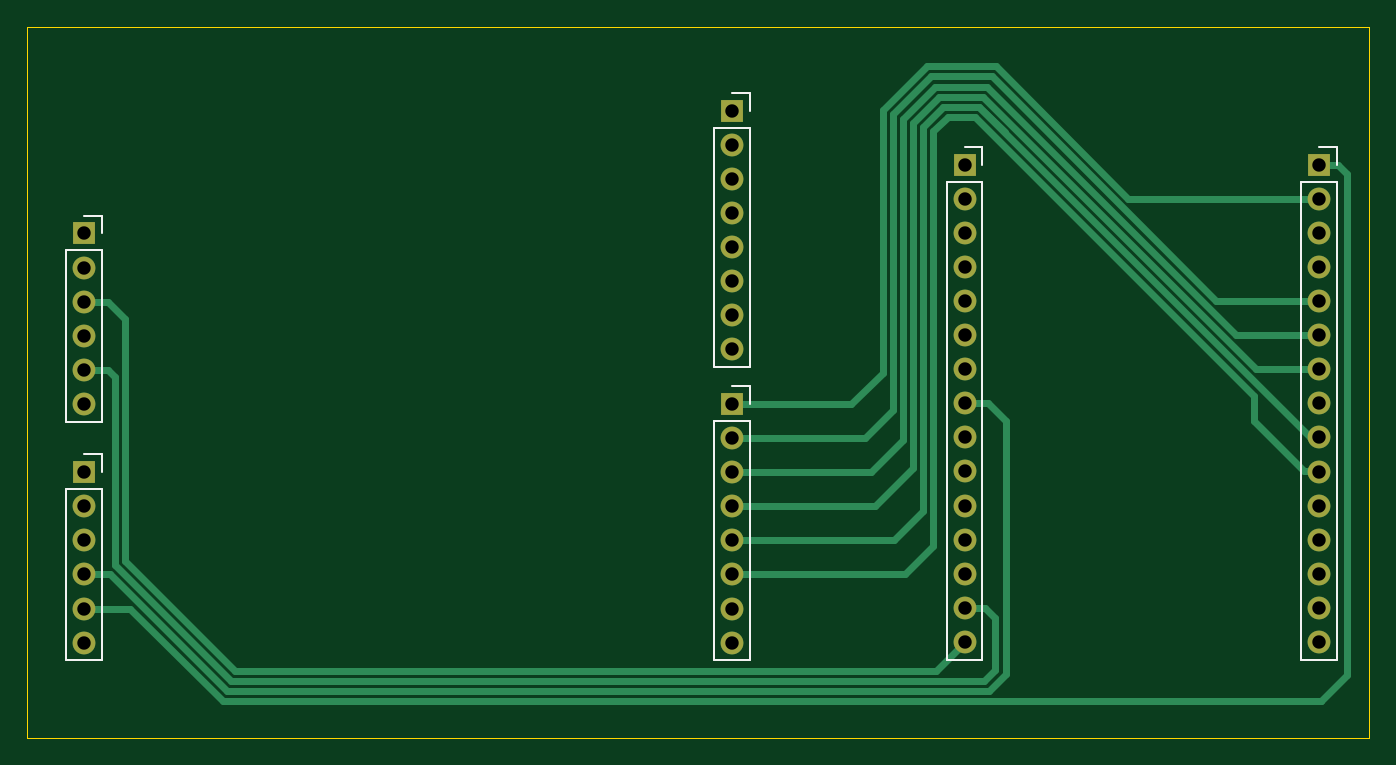
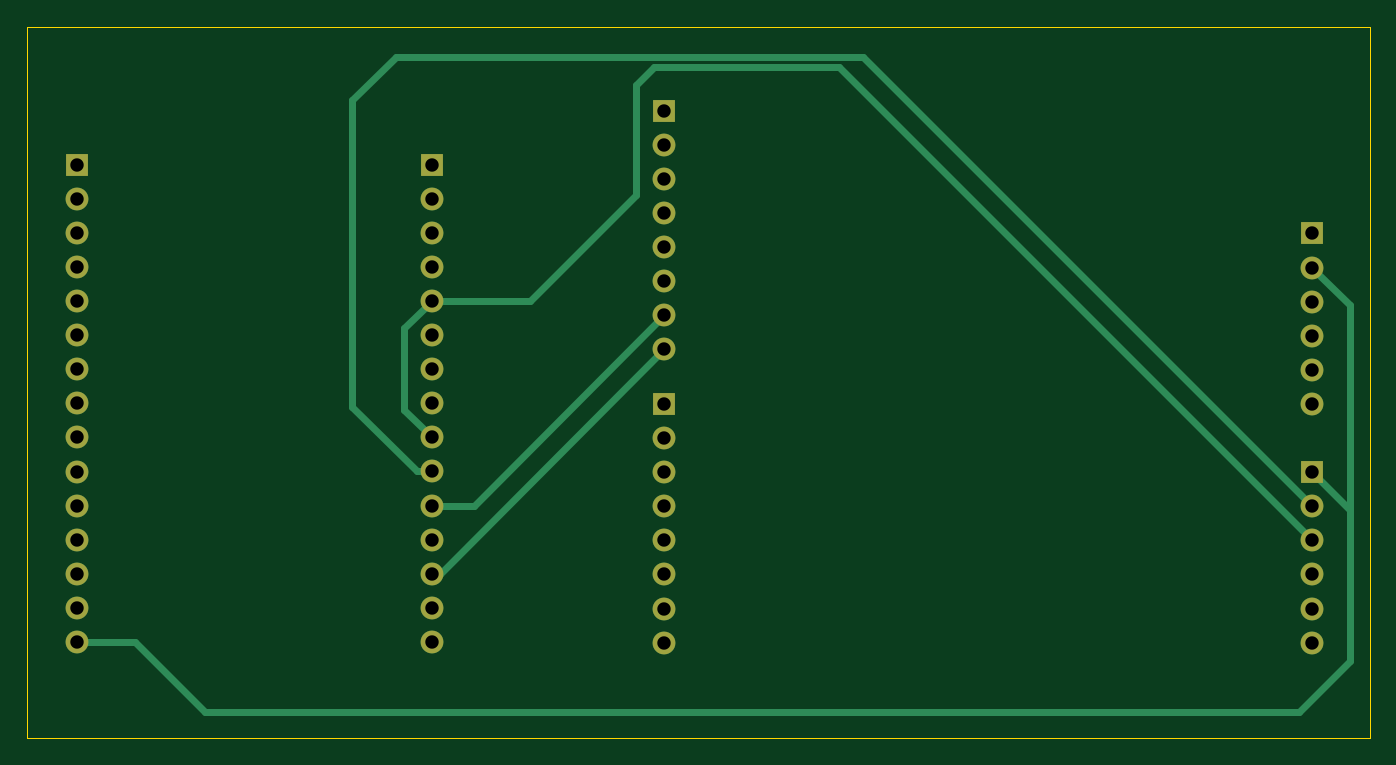
Circuit board: 11 layer files. Board 100.0 x 53.0 mm.
- bottom_copper: Rotom-B_Cu.gbr (6876 bytes)
- bottom_mask: Rotom-B_Mask.gbr (2229 bytes)
- paste: Rotom-B_Paste.gbr (463 bytes)
- bottom_silk: Rotom-B_Silkscreen.gbr (464 bytes)
- outline: Rotom-Edge_Cuts.gbr (628 bytes)
- top_copper: Rotom-F_Cu.gbr (9679 bytes)
- top_mask: Rotom-F_Mask.gbr (2229 bytes)
- paste: Rotom-F_Paste.gbr (463 bytes)
- top_silk: Rotom-F_Silkscreen.gbr (2462 bytes)
- drill: Rotom-NPTH-drl.gbr (472 bytes)
- drill: Rotom-PTH-drl.gbr (2146 bytes)

=== bottom_copper: Rotom-B_Cu.gbr (6876 bytes, source omitted) ===
=== bottom_mask: Rotom-B_Mask.gbr ===
%TF.GenerationSoftware,KiCad,Pcbnew,9.0.6*%
%TF.CreationDate,2026-03-21T09:54:09+02:00*%
%TF.ProjectId,Rotom,526f746f-6d2e-46b6-9963-61645f706362,rev?*%
%TF.SameCoordinates,Original*%
%TF.FileFunction,Soldermask,Bot*%
%TF.FilePolarity,Negative*%
%FSLAX46Y46*%
G04 Gerber Fmt 4.6, Leading zero omitted, Abs format (unit mm)*
G04 Created by KiCad (PCBNEW 9.0.6) date 2026-03-21 09:54:09*
%MOMM*%
%LPD*%
G01*
G04 APERTURE LIST*
%ADD10R,1.700000X1.700000*%
%ADD11C,1.700000*%
G04 APERTURE END LIST*
D10*
%TO.C,J6*%
X109266600Y-82401800D03*
D11*
X109266600Y-84941800D03*
X109266600Y-87481800D03*
X109266600Y-90021800D03*
X109266600Y-92561800D03*
X109266600Y-95101800D03*
%TD*%
D10*
%TO.C,J5*%
X109266600Y-100181800D03*
D11*
X109266600Y-102721800D03*
X109266600Y-105261800D03*
X109266600Y-107801800D03*
X109266600Y-110341800D03*
X109266600Y-112881800D03*
%TD*%
D10*
%TO.C,J4*%
X157526600Y-73257800D03*
D11*
X157526600Y-75797800D03*
X157526600Y-78337800D03*
X157526600Y-80877800D03*
X157526600Y-83417800D03*
X157526600Y-85957800D03*
X157526600Y-88497800D03*
X157526600Y-91037800D03*
%TD*%
D10*
%TO.C,J1*%
X174849400Y-77271000D03*
D11*
X174849400Y-79811000D03*
X174849400Y-82351000D03*
X174849400Y-84891000D03*
X174849400Y-87431000D03*
X174849400Y-89971000D03*
X174849400Y-92511000D03*
X174849400Y-95051000D03*
X174849400Y-97591000D03*
X174849400Y-100131000D03*
X174849400Y-102671000D03*
X174849400Y-105211000D03*
X174849400Y-107751000D03*
X174849400Y-110291000D03*
X174849400Y-112831000D03*
%TD*%
D10*
%TO.C,J3*%
X157526600Y-95101800D03*
D11*
X157526600Y-97641800D03*
X157526600Y-100181800D03*
X157526600Y-102721800D03*
X157526600Y-105261800D03*
X157526600Y-107801800D03*
X157526600Y-110341800D03*
X157526600Y-112881800D03*
%TD*%
%TO.C,J2*%
X201258600Y-112840000D03*
X201258600Y-110300000D03*
X201258600Y-107760000D03*
X201258600Y-105220000D03*
X201258600Y-102680000D03*
X201258600Y-100140000D03*
X201258600Y-97600000D03*
X201258600Y-95060000D03*
X201258600Y-92520000D03*
X201258600Y-89980000D03*
X201258600Y-87440000D03*
X201258600Y-84900000D03*
X201258600Y-82360000D03*
X201258600Y-79820000D03*
D10*
X201258600Y-77280000D03*
%TD*%
M02*

=== paste: Rotom-B_Paste.gbr ===
%TF.GenerationSoftware,KiCad,Pcbnew,9.0.6*%
%TF.CreationDate,2026-03-21T09:54:09+02:00*%
%TF.ProjectId,Rotom,526f746f-6d2e-46b6-9963-61645f706362,rev?*%
%TF.SameCoordinates,Original*%
%TF.FileFunction,Paste,Bot*%
%TF.FilePolarity,Positive*%
%FSLAX46Y46*%
G04 Gerber Fmt 4.6, Leading zero omitted, Abs format (unit mm)*
G04 Created by KiCad (PCBNEW 9.0.6) date 2026-03-21 09:54:09*
%MOMM*%
%LPD*%
G01*
G04 APERTURE LIST*
G04 APERTURE END LIST*
M02*

=== bottom_silk: Rotom-B_Silkscreen.gbr ===
%TF.GenerationSoftware,KiCad,Pcbnew,9.0.6*%
%TF.CreationDate,2026-03-21T09:54:09+02:00*%
%TF.ProjectId,Rotom,526f746f-6d2e-46b6-9963-61645f706362,rev?*%
%TF.SameCoordinates,Original*%
%TF.FileFunction,Legend,Bot*%
%TF.FilePolarity,Positive*%
%FSLAX46Y46*%
G04 Gerber Fmt 4.6, Leading zero omitted, Abs format (unit mm)*
G04 Created by KiCad (PCBNEW 9.0.6) date 2026-03-21 09:54:09*
%MOMM*%
%LPD*%
G01*
G04 APERTURE LIST*
G04 APERTURE END LIST*
M02*

=== outline: Rotom-Edge_Cuts.gbr ===
%TF.GenerationSoftware,KiCad,Pcbnew,9.0.6*%
%TF.CreationDate,2026-03-21T09:54:09+02:00*%
%TF.ProjectId,Rotom,526f746f-6d2e-46b6-9963-61645f706362,rev?*%
%TF.SameCoordinates,Original*%
%TF.FileFunction,Profile,NP*%
%FSLAX46Y46*%
G04 Gerber Fmt 4.6, Leading zero omitted, Abs format (unit mm)*
G04 Created by KiCad (PCBNEW 9.0.6) date 2026-03-21 09:54:09*
%MOMM*%
%LPD*%
G01*
G04 APERTURE LIST*
%TA.AperFunction,Profile*%
%ADD10C,0.050000*%
%TD*%
G04 APERTURE END LIST*
D10*
X105000000Y-67000000D02*
X205000000Y-67000000D01*
X205000000Y-120000000D01*
X105000000Y-120000000D01*
X105000000Y-67000000D01*
M02*

=== top_copper: Rotom-F_Cu.gbr (9679 bytes, source omitted) ===
=== top_mask: Rotom-F_Mask.gbr ===
%TF.GenerationSoftware,KiCad,Pcbnew,9.0.6*%
%TF.CreationDate,2026-03-21T09:54:09+02:00*%
%TF.ProjectId,Rotom,526f746f-6d2e-46b6-9963-61645f706362,rev?*%
%TF.SameCoordinates,Original*%
%TF.FileFunction,Soldermask,Top*%
%TF.FilePolarity,Negative*%
%FSLAX46Y46*%
G04 Gerber Fmt 4.6, Leading zero omitted, Abs format (unit mm)*
G04 Created by KiCad (PCBNEW 9.0.6) date 2026-03-21 09:54:09*
%MOMM*%
%LPD*%
G01*
G04 APERTURE LIST*
%ADD10R,1.700000X1.700000*%
%ADD11C,1.700000*%
G04 APERTURE END LIST*
D10*
%TO.C,J6*%
X109266600Y-82401800D03*
D11*
X109266600Y-84941800D03*
X109266600Y-87481800D03*
X109266600Y-90021800D03*
X109266600Y-92561800D03*
X109266600Y-95101800D03*
%TD*%
D10*
%TO.C,J5*%
X109266600Y-100181800D03*
D11*
X109266600Y-102721800D03*
X109266600Y-105261800D03*
X109266600Y-107801800D03*
X109266600Y-110341800D03*
X109266600Y-112881800D03*
%TD*%
D10*
%TO.C,J4*%
X157526600Y-73257800D03*
D11*
X157526600Y-75797800D03*
X157526600Y-78337800D03*
X157526600Y-80877800D03*
X157526600Y-83417800D03*
X157526600Y-85957800D03*
X157526600Y-88497800D03*
X157526600Y-91037800D03*
%TD*%
D10*
%TO.C,J1*%
X174849400Y-77271000D03*
D11*
X174849400Y-79811000D03*
X174849400Y-82351000D03*
X174849400Y-84891000D03*
X174849400Y-87431000D03*
X174849400Y-89971000D03*
X174849400Y-92511000D03*
X174849400Y-95051000D03*
X174849400Y-97591000D03*
X174849400Y-100131000D03*
X174849400Y-102671000D03*
X174849400Y-105211000D03*
X174849400Y-107751000D03*
X174849400Y-110291000D03*
X174849400Y-112831000D03*
%TD*%
D10*
%TO.C,J3*%
X157526600Y-95101800D03*
D11*
X157526600Y-97641800D03*
X157526600Y-100181800D03*
X157526600Y-102721800D03*
X157526600Y-105261800D03*
X157526600Y-107801800D03*
X157526600Y-110341800D03*
X157526600Y-112881800D03*
%TD*%
%TO.C,J2*%
X201258600Y-112840000D03*
X201258600Y-110300000D03*
X201258600Y-107760000D03*
X201258600Y-105220000D03*
X201258600Y-102680000D03*
X201258600Y-100140000D03*
X201258600Y-97600000D03*
X201258600Y-95060000D03*
X201258600Y-92520000D03*
X201258600Y-89980000D03*
X201258600Y-87440000D03*
X201258600Y-84900000D03*
X201258600Y-82360000D03*
X201258600Y-79820000D03*
D10*
X201258600Y-77280000D03*
%TD*%
M02*

=== paste: Rotom-F_Paste.gbr ===
%TF.GenerationSoftware,KiCad,Pcbnew,9.0.6*%
%TF.CreationDate,2026-03-21T09:54:09+02:00*%
%TF.ProjectId,Rotom,526f746f-6d2e-46b6-9963-61645f706362,rev?*%
%TF.SameCoordinates,Original*%
%TF.FileFunction,Paste,Top*%
%TF.FilePolarity,Positive*%
%FSLAX46Y46*%
G04 Gerber Fmt 4.6, Leading zero omitted, Abs format (unit mm)*
G04 Created by KiCad (PCBNEW 9.0.6) date 2026-03-21 09:54:09*
%MOMM*%
%LPD*%
G01*
G04 APERTURE LIST*
G04 APERTURE END LIST*
M02*

=== top_silk: Rotom-F_Silkscreen.gbr ===
%TF.GenerationSoftware,KiCad,Pcbnew,9.0.6*%
%TF.CreationDate,2026-03-21T09:54:09+02:00*%
%TF.ProjectId,Rotom,526f746f-6d2e-46b6-9963-61645f706362,rev?*%
%TF.SameCoordinates,Original*%
%TF.FileFunction,Legend,Top*%
%TF.FilePolarity,Positive*%
%FSLAX46Y46*%
G04 Gerber Fmt 4.6, Leading zero omitted, Abs format (unit mm)*
G04 Created by KiCad (PCBNEW 9.0.6) date 2026-03-21 09:54:09*
%MOMM*%
%LPD*%
G01*
G04 APERTURE LIST*
%ADD10C,0.120000*%
G04 APERTURE END LIST*
D10*
%TO.C,J6*%
X107936600Y-83671800D02*
X107936600Y-96431800D01*
X107936600Y-83671800D02*
X110596600Y-83671800D01*
X107936600Y-96431800D02*
X110596600Y-96431800D01*
X109266600Y-81071800D02*
X110596600Y-81071800D01*
X110596600Y-81071800D02*
X110596600Y-82401800D01*
X110596600Y-83671800D02*
X110596600Y-96431800D01*
%TO.C,J5*%
X107936600Y-101451800D02*
X107936600Y-114211800D01*
X107936600Y-101451800D02*
X110596600Y-101451800D01*
X107936600Y-114211800D02*
X110596600Y-114211800D01*
X109266600Y-98851800D02*
X110596600Y-98851800D01*
X110596600Y-98851800D02*
X110596600Y-100181800D01*
X110596600Y-101451800D02*
X110596600Y-114211800D01*
%TO.C,J4*%
X156196600Y-74527800D02*
X156196600Y-92367800D01*
X156196600Y-74527800D02*
X158856600Y-74527800D01*
X156196600Y-92367800D02*
X158856600Y-92367800D01*
X157526600Y-71927800D02*
X158856600Y-71927800D01*
X158856600Y-71927800D02*
X158856600Y-73257800D01*
X158856600Y-74527800D02*
X158856600Y-92367800D01*
%TO.C,J1*%
X173519400Y-78541000D02*
X173519400Y-114161000D01*
X173519400Y-78541000D02*
X176179400Y-78541000D01*
X173519400Y-114161000D02*
X176179400Y-114161000D01*
X174849400Y-75941000D02*
X176179400Y-75941000D01*
X176179400Y-75941000D02*
X176179400Y-77271000D01*
X176179400Y-78541000D02*
X176179400Y-114161000D01*
%TO.C,J3*%
X156196600Y-96371800D02*
X156196600Y-114211800D01*
X156196600Y-96371800D02*
X158856600Y-96371800D01*
X156196600Y-114211800D02*
X158856600Y-114211800D01*
X157526600Y-93771800D02*
X158856600Y-93771800D01*
X158856600Y-93771800D02*
X158856600Y-95101800D01*
X158856600Y-96371800D02*
X158856600Y-114211800D01*
%TO.C,J2*%
X202588600Y-78550000D02*
X202588600Y-114170000D01*
X202588600Y-75950000D02*
X202588600Y-77280000D01*
X201258600Y-75950000D02*
X202588600Y-75950000D01*
X199928600Y-114170000D02*
X202588600Y-114170000D01*
X199928600Y-78550000D02*
X202588600Y-78550000D01*
X199928600Y-78550000D02*
X199928600Y-114170000D01*
%TD*%
M02*

=== drill: Rotom-NPTH-drl.gbr ===
%TF.GenerationSoftware,KiCad,Pcbnew,9.0.6*%
%TF.CreationDate,2026-03-21T09:54:07+02:00*%
%TF.ProjectId,Rotom,526f746f-6d2e-46b6-9963-61645f706362,rev?*%
%TF.SameCoordinates,Original*%
%TF.FileFunction,NonPlated,1,2,NPTH*%
%TF.FilePolarity,Positive*%
%FSLAX46Y46*%
G04 Gerber Fmt 4.6, Leading zero omitted, Abs format (unit mm)*
G04 Created by KiCad (PCBNEW 9.0.6) date 2026-03-21 09:54:07*
%MOMM*%
%LPD*%
G01*
G04 APERTURE LIST*
G04 APERTURE END LIST*
M02*

=== drill: Rotom-PTH-drl.gbr ===
%TF.GenerationSoftware,KiCad,Pcbnew,9.0.6*%
%TF.CreationDate,2026-03-21T09:54:07+02:00*%
%TF.ProjectId,Rotom,526f746f-6d2e-46b6-9963-61645f706362,rev?*%
%TF.SameCoordinates,Original*%
%TF.FileFunction,Plated,1,2,PTH,Drill*%
%TF.FilePolarity,Positive*%
%FSLAX46Y46*%
G04 Gerber Fmt 4.6, Leading zero omitted, Abs format (unit mm)*
G04 Created by KiCad (PCBNEW 9.0.6) date 2026-03-21 09:54:07*
%MOMM*%
%LPD*%
G01*
G04 APERTURE LIST*
%TA.AperFunction,ComponentDrill*%
%ADD10C,1.000000*%
%TD*%
G04 APERTURE END LIST*
D10*
%TO.C,J6*%
X109266600Y-82401800D03*
X109266600Y-84941800D03*
X109266600Y-87481800D03*
X109266600Y-90021800D03*
X109266600Y-92561800D03*
X109266600Y-95101800D03*
%TO.C,J5*%
X109266600Y-100181800D03*
X109266600Y-102721800D03*
X109266600Y-105261800D03*
X109266600Y-107801800D03*
X109266600Y-110341800D03*
X109266600Y-112881800D03*
%TO.C,J4*%
X157526600Y-73257800D03*
X157526600Y-75797800D03*
X157526600Y-78337800D03*
X157526600Y-80877800D03*
X157526600Y-83417800D03*
X157526600Y-85957800D03*
X157526600Y-88497800D03*
X157526600Y-91037800D03*
%TO.C,J3*%
X157526600Y-95101800D03*
X157526600Y-97641800D03*
X157526600Y-100181800D03*
X157526600Y-102721800D03*
X157526600Y-105261800D03*
X157526600Y-107801800D03*
X157526600Y-110341800D03*
X157526600Y-112881800D03*
%TO.C,J1*%
X174849400Y-77271000D03*
X174849400Y-79811000D03*
X174849400Y-82351000D03*
X174849400Y-84891000D03*
X174849400Y-87431000D03*
X174849400Y-89971000D03*
X174849400Y-92511000D03*
X174849400Y-95051000D03*
X174849400Y-97591000D03*
X174849400Y-100131000D03*
X174849400Y-102671000D03*
X174849400Y-105211000D03*
X174849400Y-107751000D03*
X174849400Y-110291000D03*
X174849400Y-112831000D03*
%TO.C,J2*%
X201258600Y-77280000D03*
X201258600Y-79820000D03*
X201258600Y-82360000D03*
X201258600Y-84900000D03*
X201258600Y-87440000D03*
X201258600Y-89980000D03*
X201258600Y-92520000D03*
X201258600Y-95060000D03*
X201258600Y-97600000D03*
X201258600Y-100140000D03*
X201258600Y-102680000D03*
X201258600Y-105220000D03*
X201258600Y-107760000D03*
X201258600Y-110300000D03*
X201258600Y-112840000D03*
M02*
